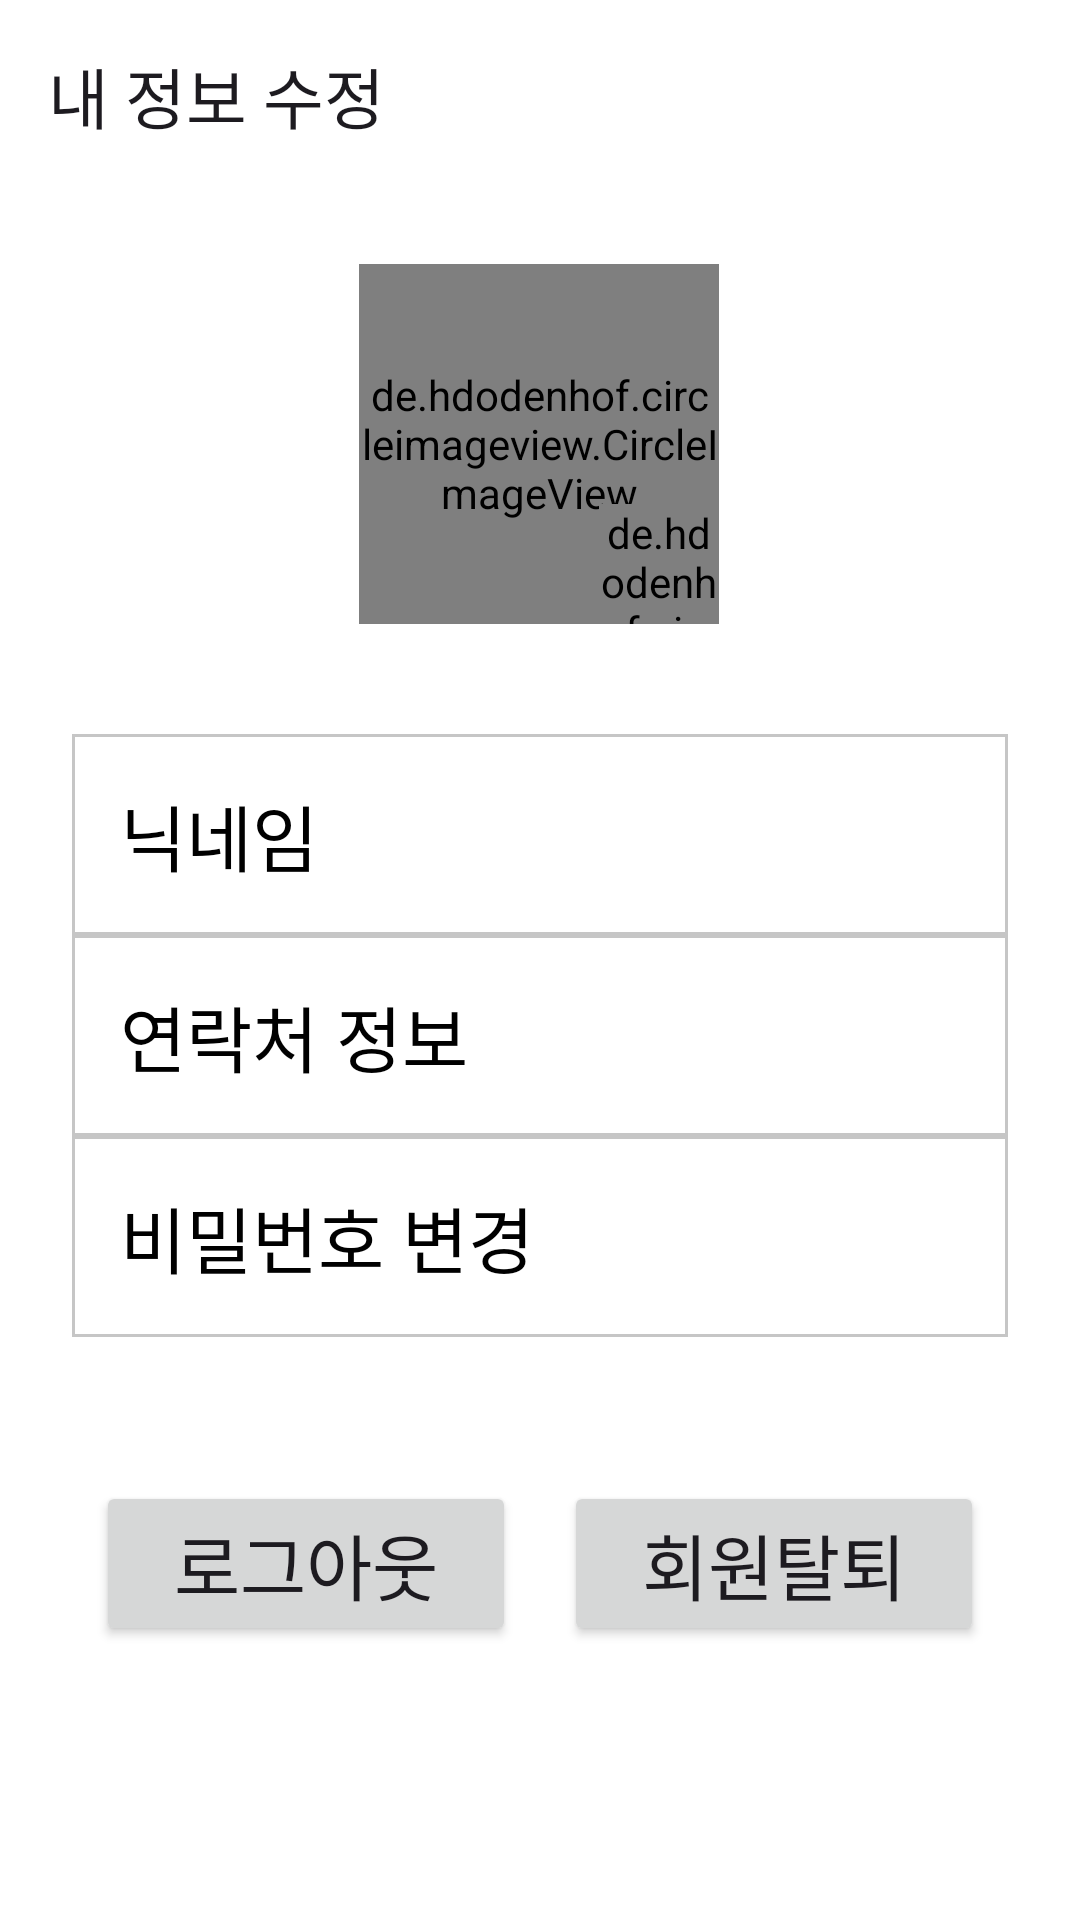

The Android layout XML behind this screen, and the referenced resources:
<!-- AndroidManifest.xml: application theme Theme.Project04_240225 -->
<!-- res/layout/activity_edit_profile.xml -->
<?xml version="1.0" encoding="utf-8"?>
<androidx.constraintlayout.widget.ConstraintLayout xmlns:android="http://schemas.android.com/apk/res/android"
    xmlns:app="http://schemas.android.com/apk/res-auto"
    xmlns:tools="http://schemas.android.com/tools"
    android:layout_width="match_parent"
    android:layout_height="match_parent"
    android:background="@color/white"
    tools:context=".View.EditProfileActivity">


    <androidx.appcompat.widget.Toolbar
        android:id="@+id/toolbar5"
        android:layout_width="0dp"
        android:layout_height="wrap_content"
        android:background="@color/white"
        android:minHeight="?attr/actionBarSize"
        android:theme="?attr/actionBarTheme"
        app:layout_constraintBottom_toTopOf="@+id/imageView2"
        app:layout_constraintEnd_toEndOf="parent"
        app:layout_constraintHorizontal_bias="0.0"
        app:layout_constraintStart_toStartOf="parent"
        app:layout_constraintTop_toTopOf="parent"
        app:title="내 정보 수정" />

    <de.hdodenhof.circleimageview.CircleImageView
        android:id="@+id/imageView2"
        android:layout_width="120dp"
        android:layout_height="120dp"
        android:layout_gravity="center"
        android:layout_marginTop="24dp"
        android:src="@drawable/person"
        app:civ_border_color="@color/black"
        app:civ_border_width="1dp"
        app:layout_constraintBottom_toTopOf="@+id/textView40"
        app:layout_constraintEnd_toEndOf="parent"
        app:layout_constraintHorizontal_bias="0.498"
        app:layout_constraintStart_toStartOf="parent"
        app:layout_constraintTop_toBottomOf="@+id/toolbar5" />

    <de.hdodenhof.circleimageview.CircleImageView
        android:id="@+id/imageView4"
        android:layout_width="40dp"
        android:layout_height="40dp"
        android:src="@drawable/test"
        app:civ_border_color="@color/black"
        app:civ_border_width="1dp"
        app:layout_constraintBottom_toBottomOf="@+id/imageView2"
        app:layout_constraintEnd_toEndOf="@+id/imageView2" />

    <TextView
        android:id="@+id/textView40"
        android:layout_width="wrap_content"
        android:layout_height="wrap_content"
        android:layout_marginTop="8dp"
        android:text="기본 이미지로 변경"
        android:visibility="invisible"
        app:layout_constraintBottom_toTopOf="@+id/scrollView2"
        app:layout_constraintEnd_toEndOf="@+id/imageView2"
        app:layout_constraintStart_toStartOf="@+id/imageView2"
        app:layout_constraintTop_toBottomOf="@+id/imageView2" />

    <ScrollView
        android:id="@+id/scrollView2"
        android:layout_width="0dp"
        android:layout_height="0dp"
        android:layout_marginStart="24dp"
        android:layout_marginTop="8dp"
        android:layout_marginEnd="24dp"
        android:layout_marginBottom="32dp"
        app:layout_constraintBottom_toBottomOf="parent"
        app:layout_constraintEnd_toEndOf="parent"
        app:layout_constraintStart_toStartOf="parent"
        app:layout_constraintTop_toBottomOf="@+id/textView40">

        <LinearLayout
            android:layout_width="match_parent"
            android:layout_height="wrap_content"
            android:orientation="vertical">

            <LinearLayout
                android:id="@+id/linearLayout1"
                android:layout_width="match_parent"
                android:layout_height="match_parent"
                android:background="@drawable/edit_text_border_gray"
                android:orientation="horizontal">

                <TextView
                    android:id="@+id/textView41"
                    android:layout_width="wrap_content"
                    android:layout_height="wrap_content"
                    android:padding="16dp"
                    android:text="닉네임"
                    android:textColor="#000000"
                    android:textSize="24sp" />

                <TextView
                    android:id="@+id/textView42"
                    android:layout_width="wrap_content"
                    android:layout_height="match_parent"
                    android:layout_weight="1"
                    android:drawableRight="@drawable/baseline_arrow_forward_ios_24"
                    android:drawableTint="#919191"
                    android:ellipsize="end"
                    android:gravity="center|right"
                    android:padding="16dp"
                    android:singleLine="true"
                    android:textSize="18sp" />
            </LinearLayout>

            <LinearLayout
                android:id="@+id/linearLayout2"
                android:layout_width="match_parent"
                android:layout_height="match_parent"
                android:background="@drawable/edit_text_border_gray"
                android:orientation="horizontal">

                <TextView
                    android:id="@+id/textView43"
                    android:layout_width="wrap_content"
                    android:layout_height="wrap_content"
                    android:padding="16dp"
                    android:text="연락처 정보"
                    android:textColor="#000000"
                    android:textSize="24sp" />

                <TextView
                    android:id="@+id/textView44"
                    android:layout_width="wrap_content"
                    android:layout_height="match_parent"
                    android:layout_weight="1"
                    android:drawableRight="@drawable/baseline_arrow_forward_ios_24"
                    android:drawableTint="#919191"
                    android:ellipsize="end"
                    android:gravity="center|right"
                    android:padding="16dp"
                    android:singleLine="true"
                    android:textSize="18sp" />
                

            </LinearLayout>

            <LinearLayout
                android:id="@+id/linearLayout3"
                android:layout_width="match_parent"
                android:layout_height="match_parent"
                android:background="@drawable/edit_text_border_gray"
                android:orientation="horizontal"
                android:visibility="gone">

                <TextView
                    android:id="@+id/textView45"
                    android:layout_width="wrap_content"
                    android:layout_height="wrap_content"
                    android:padding="16dp"
                    android:text="휴대전화번호 추가/변경"
                    android:textColor="#000000"
                    android:textSize="24sp"
                    android:visibility="gone" />

                <TextView
                    android:id="@+id/textView46"
                    android:layout_width="wrap_content"
                    android:layout_height="match_parent"
                    android:layout_weight="1"
                    android:drawableRight="@drawable/baseline_arrow_forward_ios_24"
                    android:drawableTint="#919191"
                    android:ellipsize="end"
                    android:gravity="center|right"
                    android:padding="16dp"
                    android:singleLine="true"
                    android:textSize="18sp"
                    android:visibility="gone" />
                

            </LinearLayout>

            <LinearLayout
                android:id="@+id/linearLayout4"
                android:layout_width="match_parent"
                android:layout_height="match_parent"
                android:background="@drawable/edit_text_border_gray"
                android:orientation="horizontal">

                <TextView
                    android:id="@+id/textView47"
                    android:layout_width="wrap_content"
                    android:layout_height="wrap_content"
                    android:padding="16dp"
                    android:text="비밀번호 변경"
                    android:textColor="#000000"
                    android:textSize="24sp" />

                <TextView
                    android:id="@+id/textView48"
                    android:layout_width="wrap_content"
                    android:layout_height="match_parent"
                    android:layout_weight="1"
                    android:drawableRight="@drawable/baseline_arrow_forward_ios_24"
                    android:drawableTint="#919191"
                    android:ellipsize="end"
                    android:gravity="center|right"
                    android:padding="16dp"
                    android:singleLine="true"
                    android:textSize="18sp" />


            </LinearLayout>

            <View
                android:id="@+id/view9"
                android:layout_width="match_parent"
                android:layout_height="40sp" />

            <LinearLayout
                android:layout_width="match_parent"
                android:layout_height="match_parent"
                android:orientation="horizontal">

                <Button
                    android:id="@+id/button21"
                    android:layout_width="wrap_content"
                    android:layout_height="wrap_content"
                    android:layout_margin="8dp"
                    android:layout_weight="1"
                    android:text="로그아웃"
                    android:textSize="24sp" />

                <Button
                    android:id="@+id/button22"
                    android:layout_width="wrap_content"
                    android:layout_height="wrap_content"
                    android:layout_weight="1"
                    android:layout_margin="8dp"
                    android:text="회원탈퇴"
                    android:textSize="24sp" />

            </LinearLayout>

        </LinearLayout>
    </ScrollView>


</androidx.constraintlayout.widget.ConstraintLayout>
<!-- resources referenced by this layout -->
<resources>
  <color name="black">#FF000000</color>
  <color name="white">#FFFFFFFF</color>
  <!-- drawable edit_text_border_gray (drawable) -->
  <?xml version="1.0" encoding="utf-8"?>
  <shape xmlns:android="http://schemas.android.com/apk/res/android">
      <stroke
          android:width="1dp" android:color="@color/gray"/> 
      
  
  </shape>
  <!-- drawable person: webp bitmap (drawable, 63536 bytes) -->
  <!-- drawable test: webp bitmap (drawable, 84576 bytes) -->
  <style name="Theme.Project04_240225" parent="Base.Theme.Project04_240225" />
  <color name="gray">#FFC6C6C6</color>
  <style name="Base.Theme.Project04_240225" parent="Theme.Material3.DayNight.NoActionBar">
          
          
      </style>
</resources>
